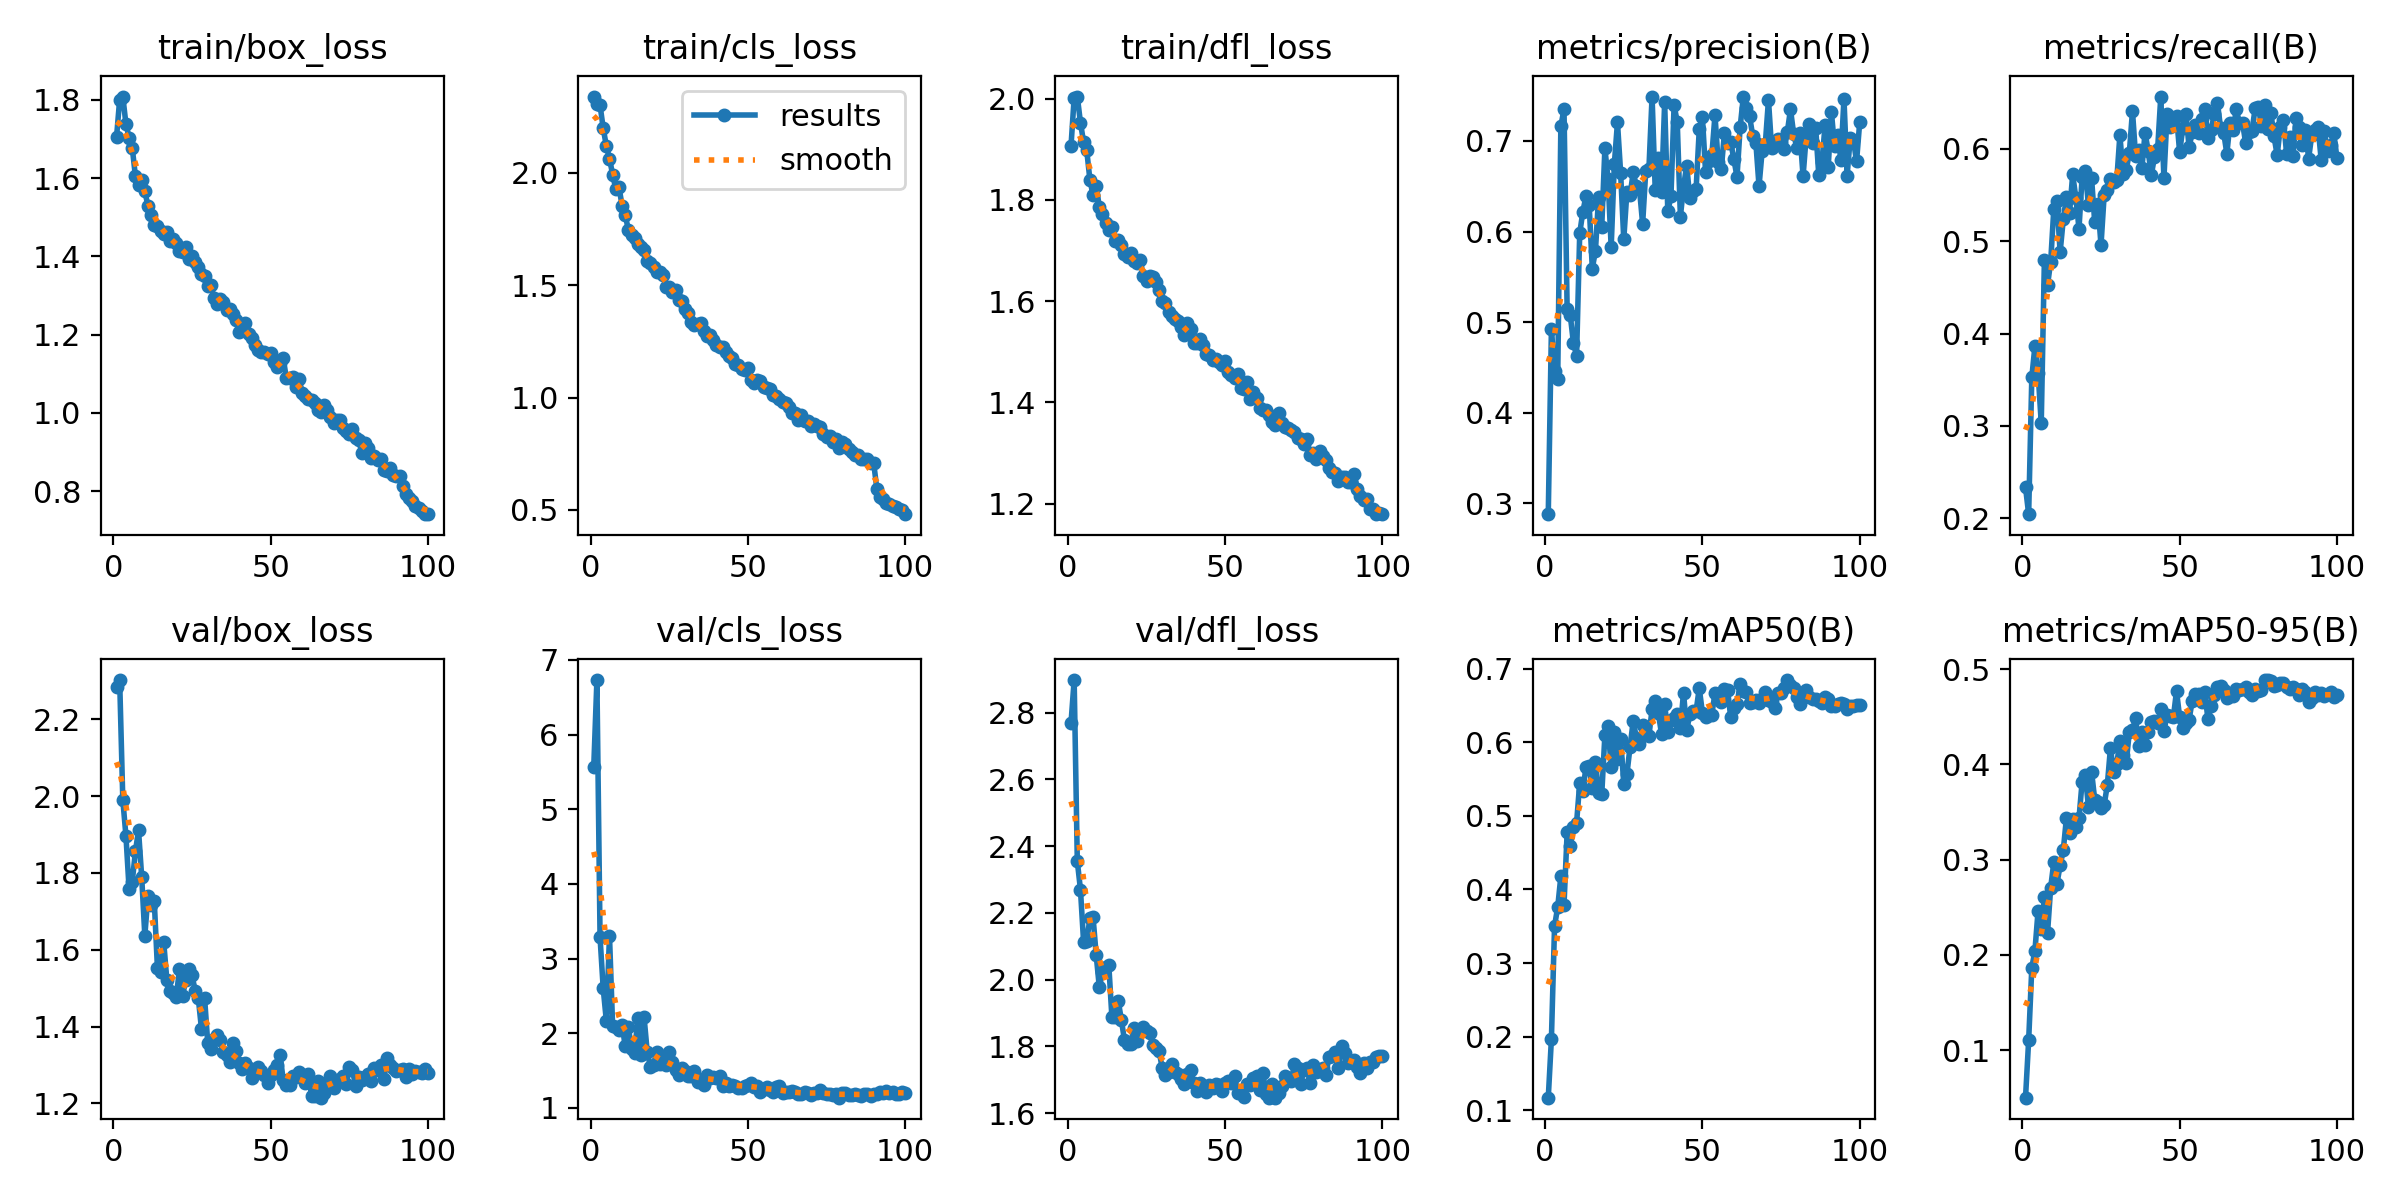

The data file committed next to this chart (first rows):
epoch, train/box_loss, train/cls_loss, train/dfl_loss, metrics/precision(B), metrics/recall(B), metrics/mAP50(B), metrics/mAP50-95(B), val/box_loss, val/cls_loss, val/dfl_loss, lr/pg0, lr/pg1, lr/pg2
1, 1.704, 2.338, 1.907, 0.2882, 0.2335, 0.117, 0.04996, 2.285, 5.57, 2.769, 0.0004734, 0.0004734, 0.0004734
2, 1.801, 2.303, 2.002, 0.492, 0.2042, 0.1968, 0.1103, 2.302, 6.73, 2.898, 0.0009404, 0.0009404, 0.0009404
3, 1.808, 2.3, 2.004, 0.4467, 0.3525, 0.3503, 0.1865, 1.99, 3.283, 2.355, 0.001398, 0.001398, 0.001398
4, 1.738, 2.198, 1.953, 0.4368, 0.3867, 0.3759, 0.2046, 1.896, 2.601, 2.27, 0.001387, 0.001387, 0.001387
5, 1.703, 2.119, 1.914, 0.716, 0.3575, 0.4177, 0.2465, 1.759, 2.165, 2.112, 0.001372, 0.001372, 0.001372
6, 1.678, 2.063, 1.897, 0.7351, 0.3028, 0.3788, 0.2268, 1.777, 3.303, 2.115, 0.001358, 0.001358, 0.001358
7, 1.606, 1.992, 1.84, 0.5141, 0.4799, 0.4774, 0.2606, 1.856, 2.091, 2.184, 0.001344, 0.001344, 0.001344
8, 1.583, 1.928, 1.809, 0.5075, 0.4525, 0.4586, 0.223, 1.911, 2.089, 2.188, 0.00133, 0.00133, 0.00133
9, 1.594, 1.937, 1.827, 0.4771, 0.4776, 0.485, 0.2707, 1.79, 2.038, 2.074, 0.001316, 0.001316, 0.001316
10, 1.566, 1.853, 1.786, 0.463, 0.5352, 0.4904, 0.2974, 1.637, 2.109, 1.977, 0.001302, 0.001302, 0.001302
11, 1.529, 1.812, 1.772, 0.5981, 0.5436, 0.5449, 0.2748, 1.741, 1.827, 2.022, 0.001288, 0.001288, 0.001288
12, 1.505, 1.746, 1.754, 0.622, 0.4881, 0.5337, 0.294, 1.716, 2.087, 2.037, 0.001273, 0.001273, 0.001273
13, 1.481, 1.721, 1.741, 0.6393, 0.5235, 0.5669, 0.3098, 1.727, 1.784, 2.045, 0.001259, 0.001259, 0.001259
14, 1.477, 1.71, 1.747, 0.6295, 0.5476, 0.5674, 0.3436, 1.554, 1.731, 1.887, 0.001245, 0.001245, 0.001245
15, 1.466, 1.685, 1.719, 0.5592, 0.5311, 0.5372, 0.3278, 1.542, 2.209, 1.887, 0.001231, 0.001231, 0.001231
16, 1.458, 1.668, 1.72, 0.5789, 0.5723, 0.5735, 0.3423, 1.621, 1.714, 1.937, 0.001217, 0.001217, 0.001217
17, 1.461, 1.657, 1.711, 0.6384, 0.5471, 0.5316, 0.3344, 1.521, 2.211, 1.88, 0.001203, 0.001203, 0.001203
18, 1.44, 1.608, 1.694, 0.6051, 0.5137, 0.5291, 0.3434, 1.492, 1.748, 1.818, 0.001189, 0.001189, 0.001189
19, 1.445, 1.6, 1.688, 0.6917, 0.5696, 0.6097, 0.3821, 1.487, 1.554, 1.808, 0.001174, 0.001174, 0.001174
20, 1.433, 1.581, 1.696, 0.6585, 0.5763, 0.6222, 0.3892, 1.477, 1.576, 1.808, 0.00116, 0.00116, 0.00116
21, 1.414, 1.558, 1.679, 0.5826, 0.5392, 0.5663, 0.3557, 1.549, 1.753, 1.856, 0.001146, 0.001146, 0.001146
22, 1.411, 1.559, 1.676, 0.6743, 0.5681, 0.6145, 0.3924, 1.48, 1.582, 1.816, 0.001132, 0.001132, 0.001132
23, 1.424, 1.544, 1.681, 0.7205, 0.5205, 0.5776, 0.363, 1.522, 1.65, 1.85, 0.001118, 0.001118, 0.001118
24, 1.394, 1.493, 1.65, 0.6651, 0.54, 0.6046, 0.3607, 1.549, 1.574, 1.857, 0.001104, 0.001104, 0.001104
25, 1.401, 1.492, 1.641, 0.5913, 0.4959, 0.5439, 0.3545, 1.534, 1.752, 1.847, 0.001089, 0.001089, 0.001089
26, 1.386, 1.471, 1.65, 0.644, 0.5499, 0.5565, 0.3574, 1.494, 1.608, 1.841, 0.001075, 0.001075, 0.001075
27, 1.372, 1.48, 1.648, 0.6401, 0.5552, 0.5938, 0.3782, 1.474, 1.504, 1.804, 0.001061, 0.001061, 0.001061
28, 1.355, 1.434, 1.638, 0.6653, 0.5677, 0.6289, 0.4173, 1.395, 1.444, 1.794, 0.001047, 0.001047, 0.001047
29, 1.349, 1.431, 1.623, 0.6502, 0.5639, 0.6063, 0.3921, 1.474, 1.537, 1.787, 0.001033, 0.001033, 0.001033
30, 1.325, 1.394, 1.601, 0.6466, 0.566, 0.5977, 0.4005, 1.358, 1.497, 1.734, 0.001019, 0.001019, 0.001019
31, 1.326, 1.375, 1.597, 0.6085, 0.615, 0.6233, 0.4243, 1.341, 1.429, 1.715, 0.001005, 0.001005, 0.001005
32, 1.293, 1.337, 1.579, 0.6671, 0.5731, 0.6119, 0.4105, 1.368, 1.42, 1.722, 0.0009904, 0.0009904, 0.0009904
33, 1.279, 1.321, 1.57, 0.6695, 0.577, 0.6088, 0.4013, 1.379, 1.491, 1.748, 0.0009763, 0.0009763, 0.0009763
34, 1.29, 1.327, 1.565, 0.7489, 0.5956, 0.6448, 0.4343, 1.365, 1.34, 1.723, 0.0009622, 0.0009622, 0.0009622
35, 1.284, 1.332, 1.561, 0.6458, 0.6409, 0.6559, 0.4358, 1.333, 1.367, 1.717, 0.000948, 0.000948, 0.000948
36, 1.263, 1.296, 1.55, 0.6816, 0.5921, 0.6391, 0.4486, 1.327, 1.309, 1.703, 0.0009338, 0.0009338, 0.0009338
37, 1.264, 1.275, 1.533, 0.6431, 0.5987, 0.6116, 0.4197, 1.309, 1.437, 1.686, 0.0009197, 0.0009197, 0.0009197
38, 1.253, 1.279, 1.557, 0.7424, 0.579, 0.6517, 0.434, 1.357, 1.394, 1.718, 0.0009056, 0.0009056, 0.0009056
39, 1.238, 1.258, 1.546, 0.6221, 0.6177, 0.6136, 0.4208, 1.338, 1.417, 1.728, 0.0008914, 0.0008914, 0.0008914
40, 1.208, 1.233, 1.517, 0.6389, 0.5976, 0.6308, 0.4344, 1.304, 1.399, 1.69, 0.0008773, 0.0008773, 0.0008773
41, 1.217, 1.224, 1.517, 0.7393, 0.5718, 0.6336, 0.4447, 1.289, 1.43, 1.667, 0.0008631, 0.0008631, 0.0008631
42, 1.231, 1.226, 1.525, 0.7208, 0.5915, 0.6388, 0.4459, 1.306, 1.294, 1.69, 0.000849, 0.000849, 0.000849
43, 1.203, 1.203, 1.514, 0.6164, 0.5998, 0.6198, 0.4435, 1.292, 1.339, 1.681, 0.0008348, 0.0008348, 0.0008348
44, 1.191, 1.183, 1.496, 0.6494, 0.6568, 0.6674, 0.4582, 1.267, 1.287, 1.664, 0.0008207, 0.0008207, 0.0008207
45, 1.174, 1.175, 1.495, 0.6728, 0.5681, 0.6163, 0.4347, 1.284, 1.31, 1.684, 0.0008065, 0.0008065, 0.0008065
46, 1.16, 1.15, 1.484, 0.637, 0.638, 0.6378, 0.4524, 1.294, 1.298, 1.675, 0.0007924, 0.0007924, 0.0007924
47, 1.156, 1.144, 1.486, 0.6445, 0.6243, 0.6426, 0.4506, 1.284, 1.269, 1.686, 0.0007782, 0.0007782, 0.0007782
48, 1.156, 1.125, 1.479, 0.6468, 0.6337, 0.6426, 0.4497, 1.275, 1.264, 1.683, 0.0007641, 0.0007641, 0.0007641
49, 1.151, 1.121, 1.473, 0.7126, 0.6361, 0.6734, 0.477, 1.254, 1.299, 1.665, 0.0007499, 0.0007499, 0.0007499
50, 1.154, 1.13, 1.481, 0.7261, 0.5963, 0.6403, 0.4497, 1.274, 1.312, 1.691, 0.0007358, 0.0007358, 0.0007358
51, 1.129, 1.078, 1.46, 0.6662, 0.6228, 0.6349, 0.4379, 1.287, 1.328, 1.696, 0.0007216, 0.0007216, 0.0007216
52, 1.116, 1.063, 1.454, 0.6783, 0.6374, 0.6371, 0.4439, 1.299, 1.284, 1.69, 0.0007075, 0.0007075, 0.0007075
53, 1.128, 1.078, 1.448, 0.6844, 0.602, 0.6377, 0.447, 1.326, 1.288, 1.711, 0.0006934, 0.0006934, 0.0006934
54, 1.139, 1.072, 1.455, 0.7283, 0.6178, 0.667, 0.467, 1.26, 1.211, 1.659, 0.0006792, 0.0006792, 0.0006792
55, 1.088, 1.046, 1.429, 0.6768, 0.6261, 0.666, 0.4742, 1.247, 1.253, 1.665, 0.0006651, 0.0006651, 0.0006651
56, 1.09, 1.041, 1.426, 0.669, 0.6176, 0.6545, 0.4739, 1.248, 1.281, 1.649, 0.0006509, 0.0006509, 0.0006509
57, 1.093, 1.039, 1.44, 0.7084, 0.6327, 0.6719, 0.4661, 1.271, 1.238, 1.686, 0.0006368, 0.0006368, 0.0006368
58, 1.067, 1.011, 1.407, 0.6978, 0.6436, 0.6709, 0.4758, 1.27, 1.215, 1.684, 0.0006226, 0.0006226, 0.0006226
59, 1.085, 1.007, 1.421, 0.6986, 0.6121, 0.6343, 0.4473, 1.282, 1.282, 1.705, 0.0006085, 0.0006085, 0.0006085
60, 1.052, 0.9951, 1.41, 0.6799, 0.6206, 0.6467, 0.4613, 1.272, 1.288, 1.711, 0.0005943, 0.0005943, 0.0005943
... 40 more rows
